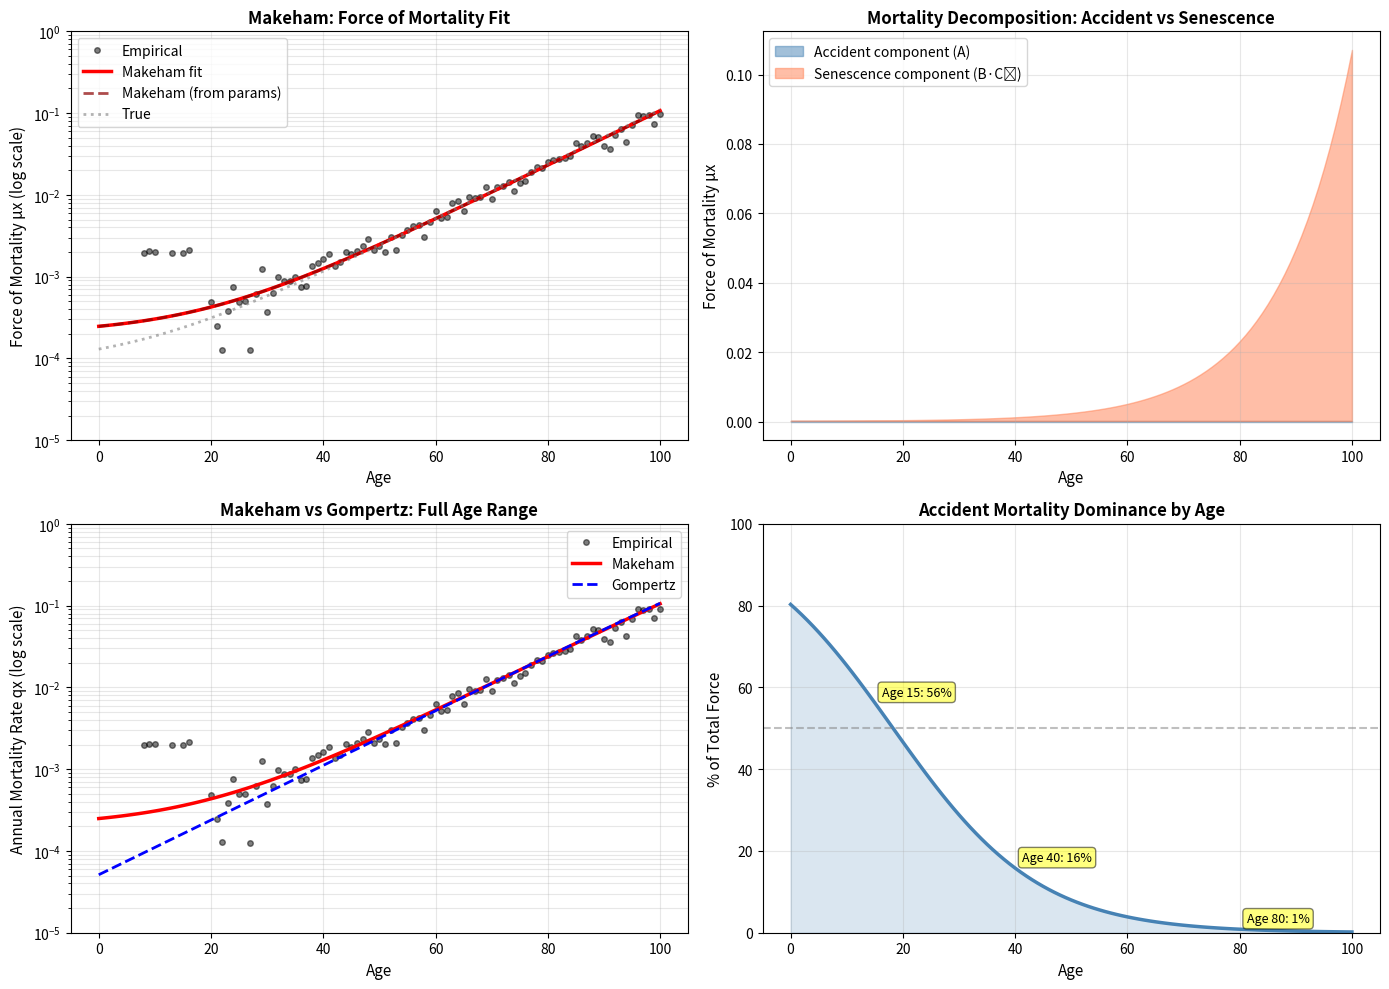

Python code for this plot:
# Auto-extracted from markdown file
# Source: makeham_law.md

# --- Code Block 1 ---
import numpy as np
import pandas as pd
import matplotlib.pyplot as plt
from scipy.optimize import minimize, differential_evolution
from scipy.stats import chi2

# 1. SIMULATE REALISTIC DATA WITH TRUE MAKEHAM
np.random.seed(42)

ages = np.arange(0, 101)

# True Makeham parameters
A_true = 0.00008  # Background/accident component
B_true = 0.00005  # Senescence coefficient
C_true = 1.08     # Age escalation

# True force of mortality
mu_true = A_true + B_true * (C_true ** ages)

# Convert to annual probability
# ₚₓ = exp[-Ax - B(C^{x+1} - C^x)/(ln C)]
ln_C = np.log(C_true)
px_true = np.exp(-A_true - B_true * (C_true**(ages + 1) - C_true**ages) / ln_C)
qx_true = 1 - px_true
qx_true = np.minimum(np.maximum(qx_true, 1e-10), 0.99999)

# Simulate data: More data at young/old ages (insurance focus)
exposures = np.concatenate([
    np.random.poisson(500, 20),    # Ages 0-19: few insured children
    np.random.poisson(8000, 50),   # Ages 20-69: peak insurance population
    np.random.poisson(3000, 20),   # Ages 70-89: declining population
    np.random.poisson(500, 11)     # Ages 90-100: very few
])

deaths = np.random.binomial(exposures, qx_true)
qx_empirical = deaths / np.maximum(exposures, 1)
mu_empirical = -np.log(1 - qx_empirical)

print("MAKEHAM LAW FITTING: Insurance Portfolio Data")
print(f"True parameters: A = {A_true:.6f}, B = {B_true:.6f}, C = {C_true:.5f}")
print(f"Total exposures: {exposures.sum():.0f}, Total deaths: {deaths.sum():.0f}")
print()

# 2. FIT GOMPERTZ ALONE (for comparison)
def gompertz_mu(x, params):
    """Gompertz force of mortality"""
    A, B = params
    return A * (B ** x)

def gompertz_qx(ages_data, A, B):
    """Gompertz mortality probability"""
    ln_B = np.log(B)
    px = np.exp(-A * (B**(ages_data + 1) - B**ages_data) / ln_B)
    qx = 1 - px
    return np.minimum(np.maximum(qx, 1e-10), 0.99999)

def neg_ll_gompertz(params, ages_data, deaths_data, exposures_data):
    """Negative log-likelihood for Gompertz"""
    A, B = params
    if A <= 0 or B <= 1 or A > 0.1 or B > 1.3:
        return 1e10
    
    qx = gompertz_qx(ages_data, A, B)
    ll = np.sum(deaths_data * np.log(qx) + (exposures_data - deaths_data) * np.log(1 - qx))
    return -ll

# Fit on ages 50-95 (where Gompertz works well)
mask_gompertz = (ages >= 50) & (ages <= 95)
ages_fit_g = ages[mask_gompertz]
deaths_fit_g = deaths[mask_gompertz]
exp_fit_g = exposures[mask_gompertz]

p0_gompertz = [0.00008, 1.08]
result_g = minimize(neg_ll_gompertz, p0_gompertz,
                   args=(ages_fit_g, deaths_fit_g, exp_fit_g),
                   method='Nelder-Mead')

A_gompertz, B_gompertz = result_g.x

print("GOMPERTZ FIT (ages 50-95 only):")
print(f"A = {A_gompertz:.6f} (true: --)")
print(f"B = {B_gompertz:.5f} (true: --)")
print(f"Negative LL on subset: {result_g.fun:.2f}")
print()

# 3. FIT MAKEHAM (3 parameters)
def makeham_mu(x, params):
    """Makeham force of mortality"""
    A, B, C = params
    return A + B * (C ** x)

def makeham_qx(ages_data, A, B, C):
    """Makeham mortality probability"""
    ln_C = np.log(C)
    px = np.exp(-A - B * (C**(ages_data + 1) - C**ages_data) / ln_C)
    qx = 1 - px
    return np.minimum(np.maximum(qx, 1e-10), 0.99999)

def neg_ll_makeham(params, ages_data, deaths_data, exposures_data):
    """Negative log-likelihood for Makeham"""
    A, B, C = params
    if A <= 0 or B <= 0 or C <= 1 or A > 0.05 or B > 0.001 or C > 1.2:
        return 1e10
    
    qx = makeham_qx(ages_data, A, B, C)
    ll = np.sum(deaths_data * np.log(qx) + (exposures_data - deaths_data) * np.log(1 - qx))
    return -ll

# Fit on all ages 0-100
mask_all = ages < 100
ages_fit_m = ages[mask_all]
deaths_fit_m = deaths[mask_all]
exp_fit_m = exposures[mask_all]

# Use global optimization for 3 parameters
bounds_makeham = [(0.00001, 0.01), (0.00001, 0.0005), (1.01, 1.15)]
result_m = differential_evolution(neg_ll_makeham,
                                 bounds_makeham,
                                 args=(ages_fit_m, deaths_fit_m, exp_fit_m),
                                 seed=42, maxiter=1000)

A_makeham, B_makeham, C_makeham = result_m.x

print("MAKEHAM FIT (all ages 0-99):")
print(f"A = {A_makeham:.6f} (true: {A_true:.6f})")
print(f"B = {B_makeham:.6f} (true: {B_true:.6f})")
print(f"C = {C_makeham:.5f} (true: {C_true:.5f})")
print(f"Negative LL on full data: {result_m.fun:.2f}")
print()

# 4. COMPONENT ANALYSIS
# Decompose force of mortality into accident and senescence
mu_accident = A_makeham * np.ones_like(ages)
mu_senescence = B_makeham * (C_makeham ** ages)
mu_makeham = mu_accident + mu_senescence

# Calculate percentage contribution by age
pct_accident = 100 * mu_accident / np.maximum(mu_makeham, 1e-10)
pct_senescence = 100 * mu_senescence / np.maximum(mu_makeham, 1e-10)

print("MORTALITY COMPONENT DECOMPOSITION:")
print("Age\tAccident %\tSenescence %")
for age in [10, 20, 40, 60, 80]:
    print(f"{age}\t{pct_accident[age]:.1f}%\t\t{pct_senescence[age]:.1f}%")
print()

# 5. GOODNESS-OF-FIT COMPARISON
qx_makeham = makeham_qx(ages, A_makeham, B_makeham, C_makeham)
qx_gompertz_all = gompertz_qx(ages, A_gompertz, B_gompertz)

deaths_exp_makeham = exposures * qx_makeham
deaths_exp_gompertz = exposures * qx_gompertz_all

# Chi-square test (exclude ages 0-49 where Gompertz expected to fail)
mask_young = ages < 50
deaths_young = deaths[mask_young]
exp_young = exposures[mask_young]

chi2_makeham_young = np.sum((deaths_young - exp_young * qx_makeham[mask_young])**2 / 
                             np.maximum(exp_young * qx_makeham[mask_young], 1))
chi2_gompertz_young = np.sum((deaths_young - exp_young * qx_gompertz_all[mask_young])**2 / 
                              np.maximum(exp_young * qx_gompertz_all[mask_young], 1))

print("GOODNESS-OF-FIT: YOUNG AGES (0-49)")
print(f"Makeham χ² = {chi2_makeham_young:.1f} (df = {mask_young.sum() - 3})")
print(f"Gompertz χ² = {chi2_gompertz_young:.1f} (df = {mask_young.sum() - 2})")
print(f"Makeham better by {chi2_gompertz_young - chi2_makeham_young:.0f} points")
print()

# 6. VISUALIZATION
fig, axes = plt.subplots(2, 2, figsize=(14, 10))

# Plot 1: Force of mortality (log scale)
ax = axes[0, 0]
ax.semilogy(ages, mu_empirical, 'o', markersize=4, alpha=0.5, label='Empirical', color='black')
ax.semilogy(ages, mu_makeham, '-', linewidth=2.5, label='Makeham fit', color='red')
ax.semilogy(ages, A_makeham + B_makeham * (C_makeham ** ages), '--', 
           linewidth=2, alpha=0.7, label='Makeham (from params)', color='darkred')
ax.semilogy(ages, mu_true, ':', linewidth=2, alpha=0.6, label='True', color='gray')
ax.set_xlabel('Age', fontsize=11)
ax.set_ylabel('Force of Mortality μx (log scale)', fontsize=11)
ax.set_title('Makeham: Force of Mortality Fit', fontsize=12, fontweight='bold')
ax.set_ylim([1e-5, 1])
ax.legend(fontsize=10)
ax.grid(alpha=0.3, which='both')

# Plot 2: Component decomposition
ax = axes[0, 1]
ax.fill_between(ages, 0, mu_accident, alpha=0.5, color='steelblue', label='Accident component (A)')
ax.fill_between(ages, mu_accident, mu_accident + mu_senescence, alpha=0.5, 
               color='coral', label='Senescence component (B·Cˣ)')
ax.set_xlabel('Age', fontsize=11)
ax.set_ylabel('Force of Mortality μx', fontsize=11)
ax.set_title('Mortality Decomposition: Accident vs Senescence', fontsize=12, fontweight='bold')
ax.legend(fontsize=10)
ax.grid(alpha=0.3)

# Plot 3: Comparison with Gompertz
ax = axes[1, 0]
qx_gompertz_young_only = gompertz_qx(ages, A_gompertz, B_gompertz)
ax.semilogy(ages, qx_empirical, 'o', markersize=4, alpha=0.5, label='Empirical', color='black')
ax.semilogy(ages, qx_makeham, '-', linewidth=2.5, label='Makeham', color='red')
ax.semilogy(ages, qx_gompertz_young_only, '--', linewidth=2, label='Gompertz', color='blue')
ax.set_xlabel('Age', fontsize=11)
ax.set_ylabel('Annual Mortality Rate qx (log scale)', fontsize=11)
ax.set_title('Makeham vs Gompertz: Full Age Range', fontsize=12, fontweight='bold')
ax.set_ylim([1e-5, 1])
ax.legend(fontsize=10)
ax.grid(alpha=0.3, which='both')

# Plot 4: Percentage accident contribution
ax = axes[1, 1]
ax.plot(ages, pct_accident, linewidth=2.5, color='steelblue', label='Accident component %')
ax.fill_between(ages, 0, pct_accident, alpha=0.2, color='steelblue')
ax.set_xlabel('Age', fontsize=11)
ax.set_ylabel('% of Total Force', fontsize=11)
ax.set_title('Accident Mortality Dominance by Age', fontsize=12, fontweight='bold')
ax.set_ylim([0, 100])
ax.grid(alpha=0.3)
ax.axhline(50, color='gray', linestyle='--', alpha=0.5)

# Add annotations for key ages
ages_to_mark = [15, 40, 80]
for age in ages_to_mark:
    pct = pct_accident[age]
    ax.annotate(f'Age {age}: {pct:.0f}%', xy=(age, pct),
               xytext=(5, 5), textcoords='offset points', fontsize=9,
               bbox=dict(boxstyle='round,pad=0.3', facecolor='yellow', alpha=0.5))

plt.tight_layout()
plt.savefig('makeham_law_analysis.png', dpi=300, bbox_inches='tight')
plt.show()

